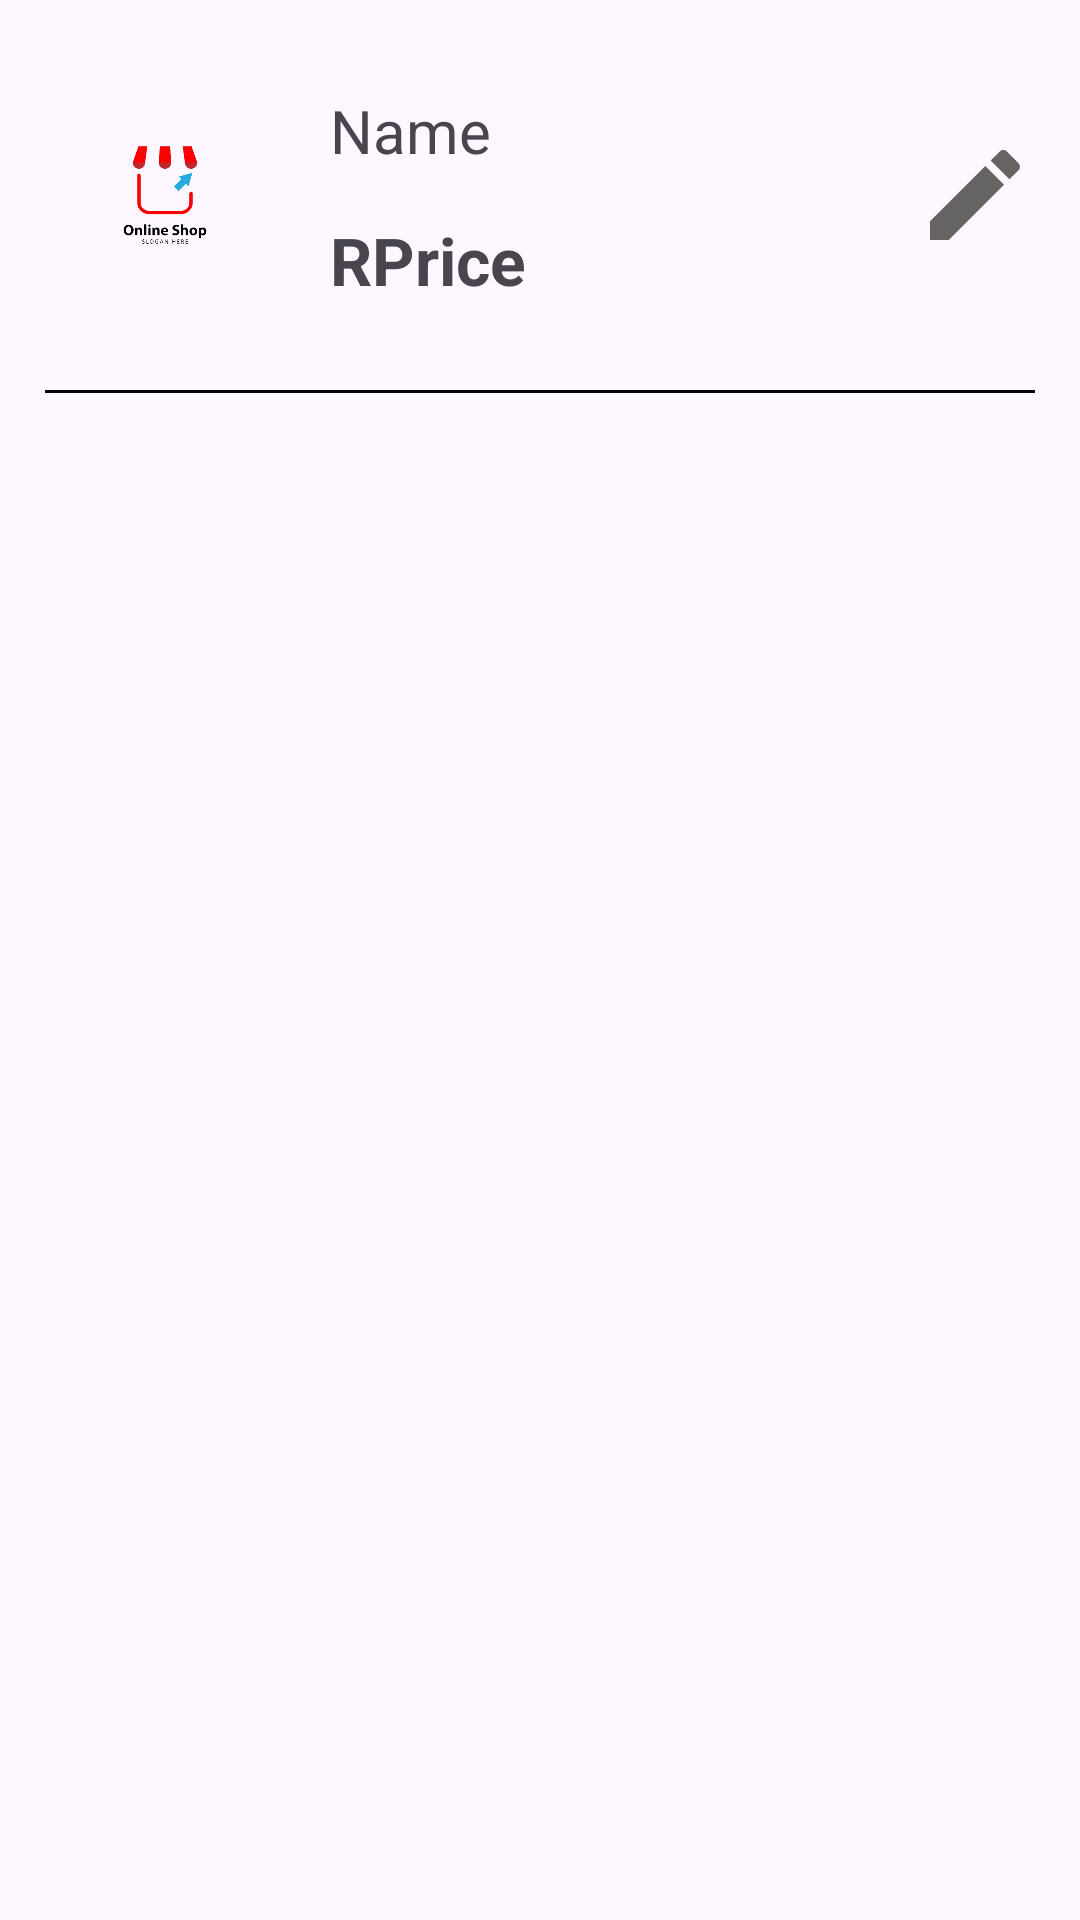

This screen was rendered from an Android layout file. Write that file and the resources it references.
<!-- AndroidManifest.xml: application theme Theme.OnlineStore -->
<!-- res/layout/checkout_view.xml -->
<?xml version="1.0" encoding="utf-8"?>
<LinearLayout xmlns:android="http://schemas.android.com/apk/res/android"
    android:layout_width="match_parent"
    android:orientation="vertical"
    android:padding="15dp"
    android:layout_height="150dp">

    <LinearLayout
        android:layout_width="match_parent"
        android:layout_height="wrap_content"
        android:layout_gravity="center"
        android:orientation="horizontal">

    <ImageView
        android:id="@+id/checkout_product_image"
        android:layout_width="80dp"
        android:layout_height="match_parent"
        android:src="@drawable/shop_logo_remove"/>

    <LinearLayout
        android:layout_width="wrap_content"
        android:layout_height="match_parent"
        android:orientation="vertical"
        android:padding="15dp">

        <TextView
            android:layout_width="wrap_content"
            android:layout_height="wrap_content"
            android:text="Name"
            android:id="@+id/name_checkout_product_TextView"
            android:textSize="20sp" />

        <LinearLayout
            android:layout_width="wrap_content"
            android:layout_height="match_parent"
            android:orientation="horizontal">

            <TextView
                android:layout_width="wrap_content"
                android:layout_height="wrap_content"
                android:layout_marginTop="15dp"
                android:text="R"
                android:textSize="22sp"
                android:textStyle="bold" />
        <TextView
            android:layout_width="wrap_content"
            android:layout_height="wrap_content"
            android:layout_marginTop="15dp"
            android:text="Price"
            android:id="@+id/price_checkout_product_TextView"
            android:textSize="22sp"
            android:textStyle="bold" />

    </LinearLayout>



    </LinearLayout>

        <View
            android:layout_width="0dp"
            android:layout_height="0dp"
            android:layout_weight="1"/>

    <LinearLayout
        android:layout_width="wrap_content"
        android:layout_height="wrap_content"
        android:layout_gravity="end"
        >

        <ImageView
            android:layout_width="40dp"
            android:layout_height="100dp"
            android:id="@+id/edit_pencil_checkout"
            android:src="@drawable/mode_edit"/>

    </LinearLayout>

    </LinearLayout>

    <LinearLayout
        android:layout_width="match_parent"
        android:layout_height="1dp"
        android:layout_marginTop="15dp"
        android:background="@color/black"/>


</LinearLayout>
<!-- resources referenced by this layout -->
<resources>
  <color name="black">#FF000000</color>
  <!-- drawable mode_edit (drawable) -->
  <vector android:height="24dp" android:tint="#666363"
      android:viewportHeight="24" android:viewportWidth="24"
      android:width="24dp" xmlns:android="http://schemas.android.com/apk/res/android">
      <path android:fillColor="@android:color/white" android:pathData="M3,17.25V21h3.75L17.81,9.94l-3.75,-3.75L3,17.25zM20.71,7.04c0.39,-0.39 0.39,-1.02 0,-1.41l-2.34,-2.34c-0.39,-0.39 -1.02,-0.39 -1.41,0l-1.83,1.83 3.75,3.75 1.83,-1.83z"/>
  </vector>
  <!-- drawable shop_logo_remove: png bitmap (drawable, 28065 bytes) -->
  <style name="Theme.OnlineStore" parent="Base.Theme.OnlineStore" />
  <style name="Base.Theme.OnlineStore" parent="Theme.Material3.DayNight.NoActionBar">
          
          
          <item name="android:statusBarColor">@color/mid_blue</item>
      </style>
  <color name="mid_blue">#1b263b</color>
</resources>
